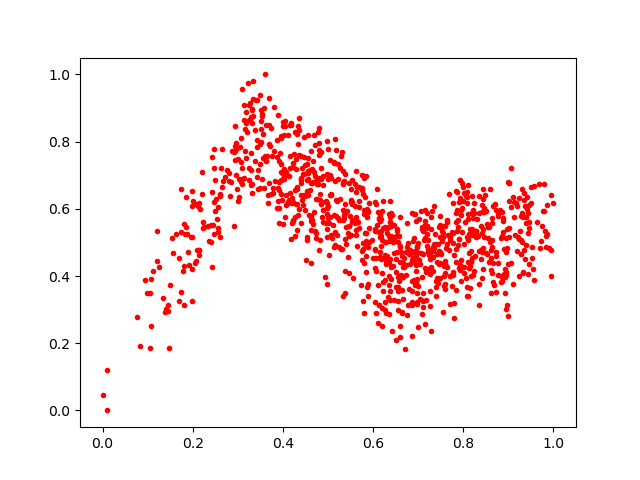

Source data for this figure (header and first rows):
0.2602403, 0.64023346
0.6948, 0.4314
0.6312, 0.5294
0.2659, 0.6652
0.3503, 0.8363
0.7297, 0.5942
0.6607, 0.5741
0.4621, 0.5639
0.6159, 0.4569
0.9288, 0.5783
0.4881, 0.56
0.6136, 0.3129
0.7138, 0.5063
0.6356, 0.5178
0.4096, 0.6139
0.6285, 0.2905
0.9559, 0.6686
0.2041, 0.6142
0.7589, 0.3628
0.2811, 0.6827
0.4553, 0.8196
0.7651, 0.5218
0.328, 0.9135
0.7777, 0.5293
0.5694, 0.606
0.1251, 0.4258
0.8156, 0.541
0.813, 0.4671
0.4224, 0.7361
0.3684, 0.6781
0.8517, 0.5533
0.507, 0.5233
0.9909, 0.4834
0.435, 0.8355
0.8187, 0.5871
0.8588, 0.6596
0.3396, 0.925
0.3795, 0.7714
0.5006, 0.5715
0.2519, 0.6306
0.8135, 0.5242
0.5217, 0.6883
0.6949, 0.4636
0.7107, 0.3252
0.0, 0.04592
0.8729, 0.5956
0.7685, 0.4768
0.5057, 0.6421
0.623, 0.3831
0.5856, 0.5768
0.1217, 0.4452
0.2195, 0.7099
0.9579, 0.3887
0.8421, 0.5897
0.8929, 0.4207
0.7142, 0.5508
0.9288, 0.464
0.7153, 0.5952
0.4455, 0.7031
0.9314, 0.4082
0.3621, 0.8505
... 951 more rows
